Labelled photos from "tumorous_and_nontumorous", an image-classification folder in Muskan896F/Deep-Learning-Based-Brain-Tumor-Detection-with-EfficientNet-and-Grad-CAM-Visualization. The possible labels are: non-tumorous, tumorous.

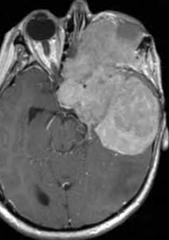
Label: tumorous

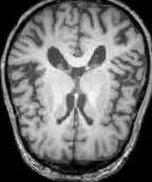
Label: non-tumorous

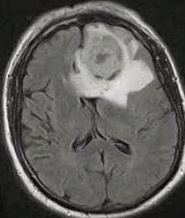
Label: tumorous

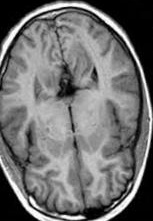
Label: non-tumorous

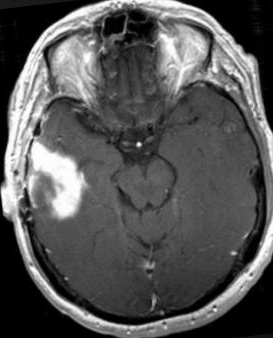
Label: tumorous

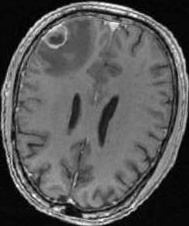
Label: non-tumorous
